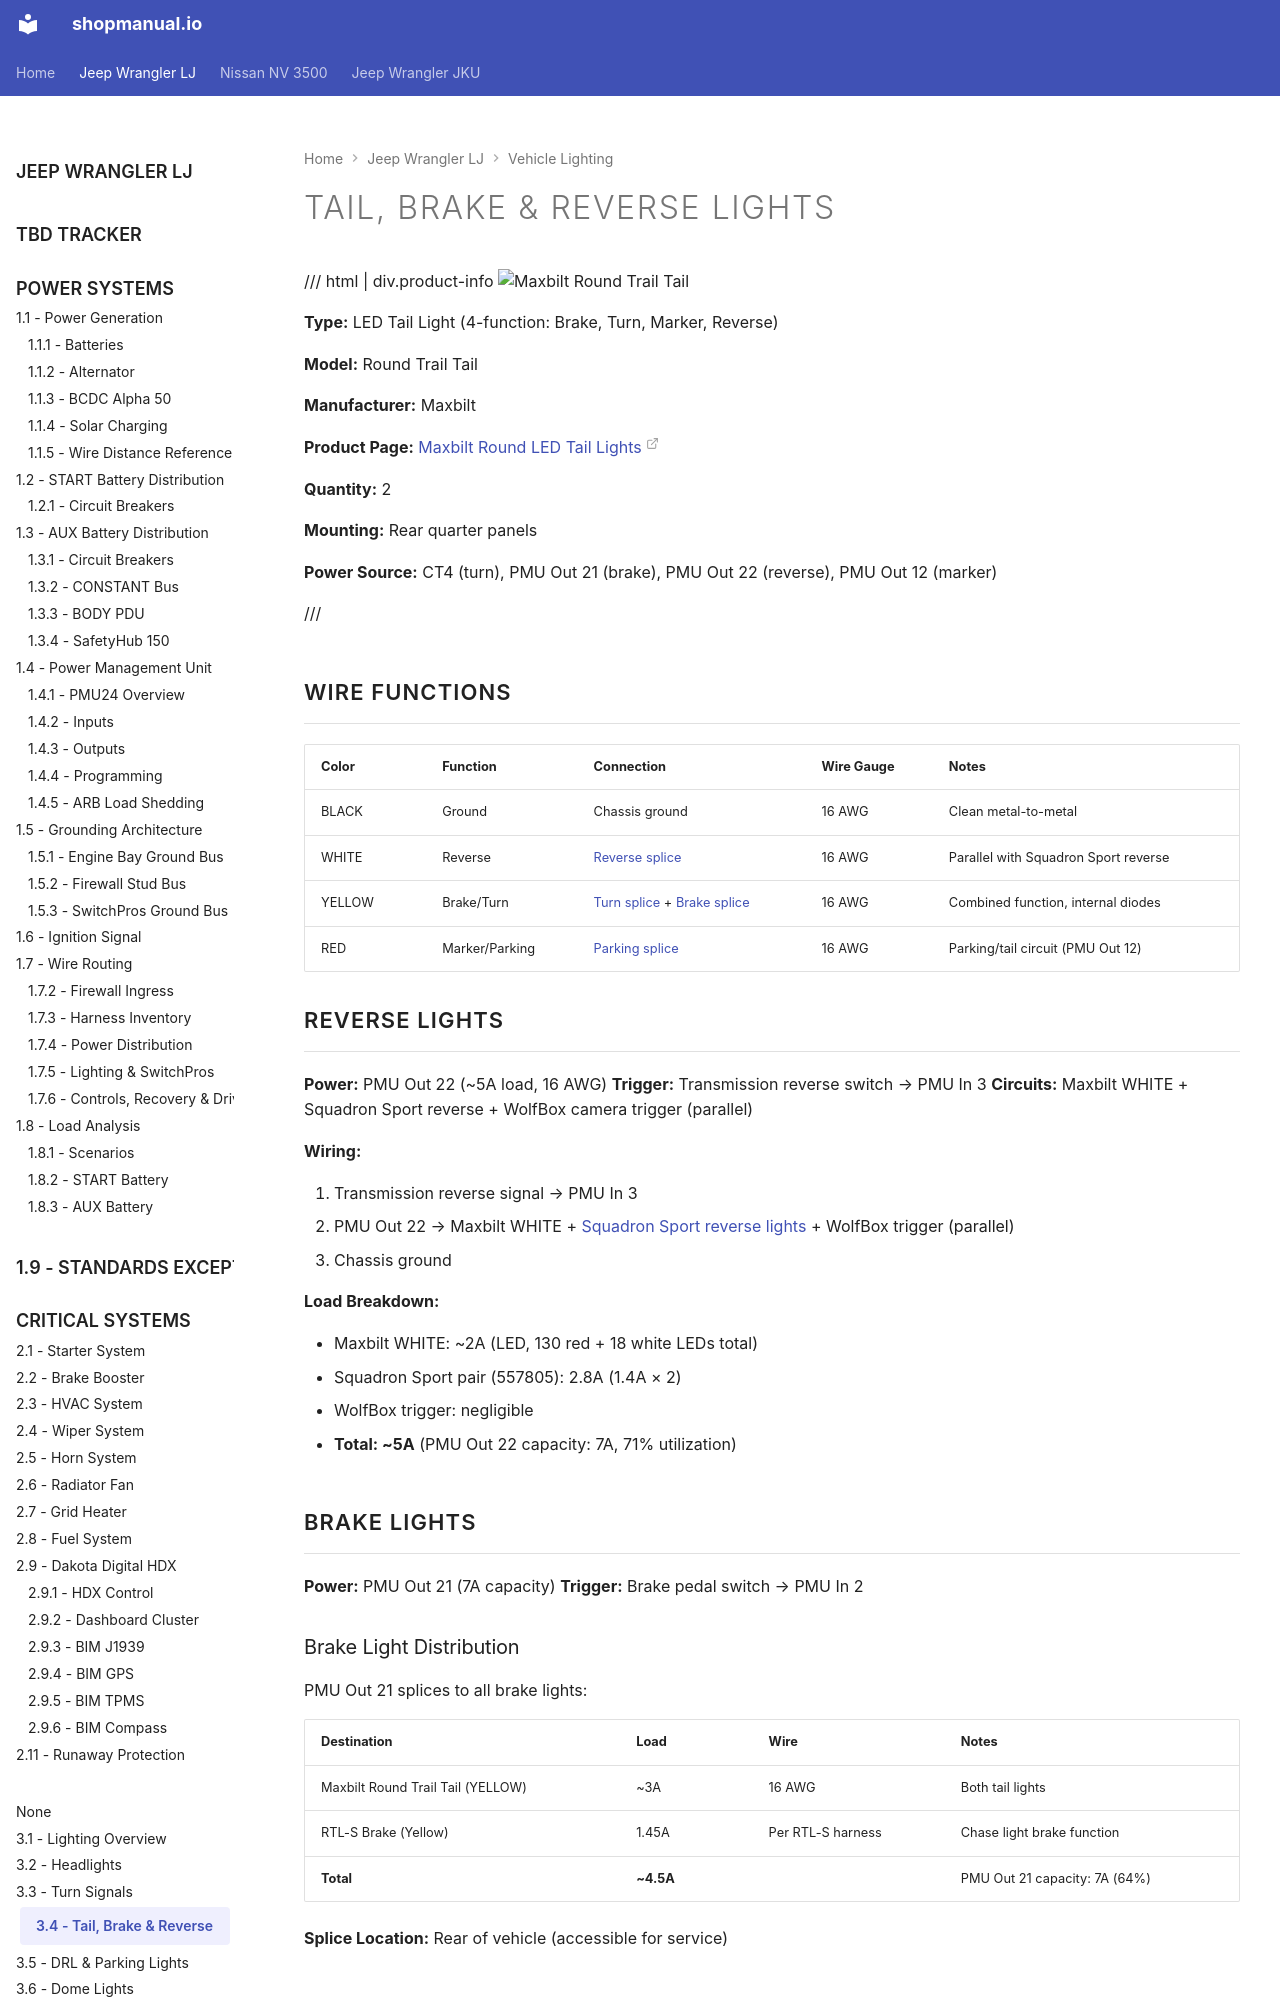

repository: sob/shopmanual.io · page: jeep_lj/03-lighting-systems/04-tail-brake-reverse/index.html · generator: mkdocs

---
hide:
  - toc
tags:
  - product-details
  - lighting
  - tail-lights
  - led
---

# Tail, Brake & Reverse Lights {#tail-brake-reverse-lights}

/// html | div.product-info
![Maxbilt Round Trail Tail](../images/maxbilt-trail-tail.png){ loading=lazy }

**Type:** LED Tail Light (4-function: Brake, Turn, Marker, Reverse)

**Model:** Round Trail Tail

**Manufacturer:** Maxbilt

**Product Page:** [Maxbilt Round LED Tail Lights][product-link]

**Quantity:** 2

**Mounting:** Rear quarter panels

**Power Source:** CT4 (turn), PMU Out 21 (brake), PMU Out 22 (reverse), PMU Out 12 (marker)

///

## Wire Functions

| Color  | Function       | Connection       | Wire Gauge | Notes                                |
| :----- | :------------- | :--------------- | :--------- | :----------------------------------- |
| BLACK  | Ground         | Chassis ground   | 16 AWG     | Clean metal-to-metal                 |
| WHITE  | Reverse        | [Reverse splice][reverse-lights] | 16 AWG | Parallel with Squadron Sport reverse |
| YELLOW | Brake/Turn     | [Turn splice][turn-signals] + [Brake splice][brake-lights] | 16 AWG | Combined function, internal diodes   |
| RED    | Marker/Parking | [Parking splice][drl-parking-lights] | 16 AWG | Parking/tail circuit (PMU Out 12)    |

## Reverse Lights

**Power:** PMU Out 22 (~5A load, 16 AWG)
**Trigger:** Transmission reverse switch → PMU In 3
**Circuits:** Maxbilt WHITE + Squadron Sport reverse + WolfBox camera trigger (parallel)

**Wiring:**

1. Transmission reverse signal → PMU In 3
2. PMU Out 22 → Maxbilt WHITE + [Squadron Sport reverse lights][reverse-lights] + WolfBox trigger (parallel)
3. Chassis ground

**Load Breakdown:**

- Maxbilt WHITE: ~2A (LED, 130 red + 18 white LEDs total)
- Squadron Sport pair (557805): 2.8A (1.4A × 2)
- WolfBox trigger: negligible
- **Total: ~5A** (PMU Out 22 capacity: 7A, 71% utilization)

## Brake Lights {#brake-lights}

**Power:** PMU Out 21 (7A capacity)
**Trigger:** Brake pedal switch → PMU In 2
